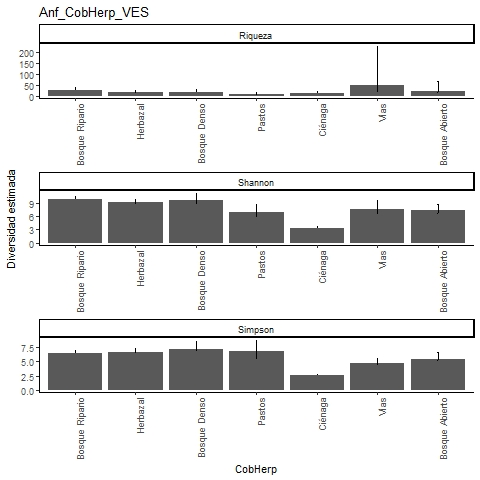

The table this chart was drawn from, first rows:
, Site, Diversity, Observed, Estimator, s.e., LCL, UCL, n, S.obs, SC
1, Bosque Ripario, Species richness, 26, 27.5, 2.29, 26.17, 38.88, 1469, 26, 0.998
2, Bosque Ripario, Shannon diversity, 9.842, 9.937, 0.294, 9.842, 10.51, 1469, 26, 0.998
3, Bosque Ripario, Simpson diversity, 6.428, 6.452, 0.224, 6.428, 6.891, 1469, 26, 0.998
4, Herbazal, Species richness, 18, 18.5, 1.321, 18.03, 26.43, 674, 18, 0.9985
5, Herbazal, Shannon diversity, 8.997, 9.12, 0.352, 8.997, 9.81, 674, 18, 0.9985
6, Herbazal, Simpson diversity, 6.593, 6.648, 0.307, 6.593, 7.25, 674, 18, 0.9985
7, Bosque Denso, Species richness, 15, 16.98, 2.625, 15.28, 29.25, 107, 15, 0.9633
8, Bosque Denso, Shannon diversity, 8.737, 9.501, 0.878, 8.737, 11.22, 107, 15, 0.9633
9, Bosque Denso, Simpson diversity, 6.795, 7.188, 0.653, 6.795, 8.467, 107, 15, 0.9633
10, Pastos, Species richness, 7, 7.481, 1.281, 7.028, 15.18, 27, 7, 0.9656
11, Pastos, Shannon diversity, 6.085, 6.944, 0.958, 6.085, 8.821, 27, 7, 0.9656
12, Pastos, Simpson diversity, 5.565, 6.75, 1.005, 5.565, 8.719, 27, 7, 0.9656
13, Ciénaga, Species richness, 12, 12.66, 1.303, 12.06, 19.79, 511, 12, 0.9961
14, Ciénaga, Shannon diversity, 3.377, 3.419, 0.164, 3.377, 3.741, 511, 12, 0.9961
15, Ciénaga, Simpson diversity, 2.589, 2.597, 0.097, 2.589, 2.788, 511, 12, 0.9961
16, Vías, Species richness, 17, 48.79, 39.34, 21.81, 227.2, 153, 17, 0.9478
17, Vías, Shannon diversity, 6.702, 7.611, 0.972, 6.702, 9.515, 153, 17, 0.9478
18, Vías, Simpson diversity, 4.538, 4.646, 0.436, 4.538, 5.5, 153, 17, 0.9478
19, Bosque Abierto, Species richness, 13, 21.91, 10.08, 14.51, 65.79, 104, 13, 0.9427
20, Bosque Abierto, Shannon diversity, 6.583, 7.332, 0.757, 6.583, 8.817, 104, 13, 0.9427
21, Bosque Abierto, Simpson diversity, 5.23, 5.454, 0.55, 5.23, 6.532, 104, 13, 0.9427
